Labelled photos from "yolo_dataset", an image-classification folder in hntnhan1111-ayai/CVio_Shrimp_Disease_Classification_Capstone_SU26. The possible labels are: healthy, WSSV, WSSV background.

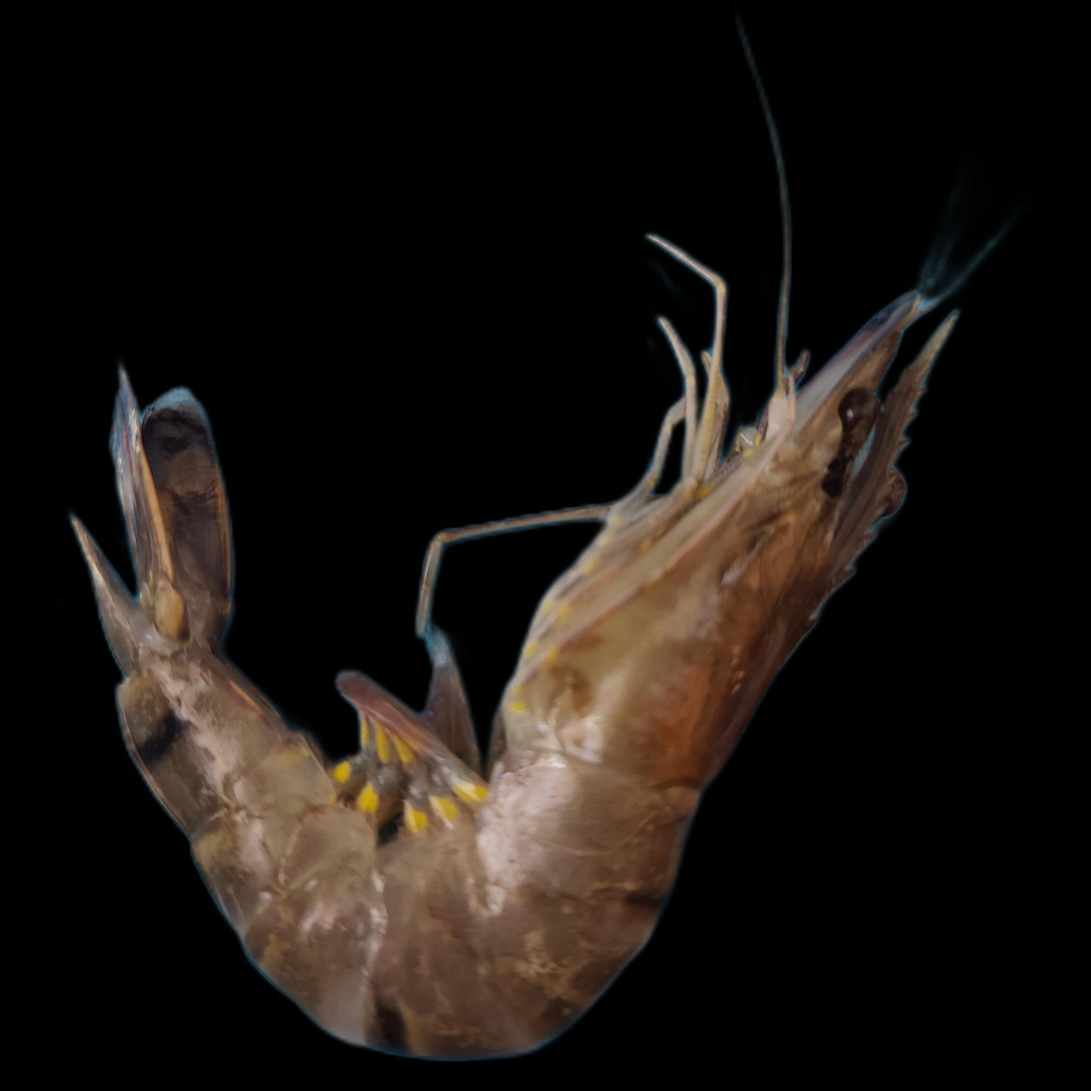
Label: healthy

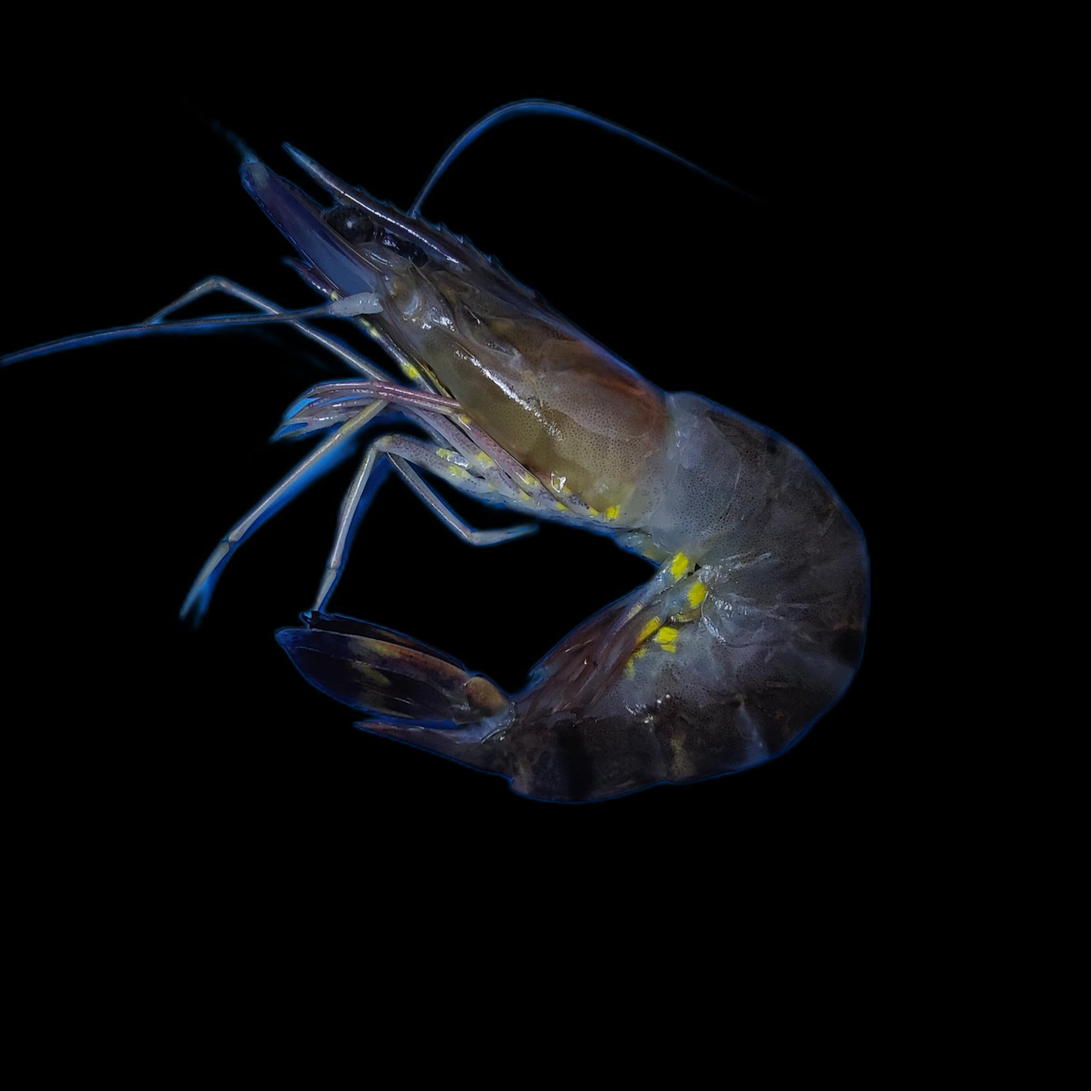
Label: healthy

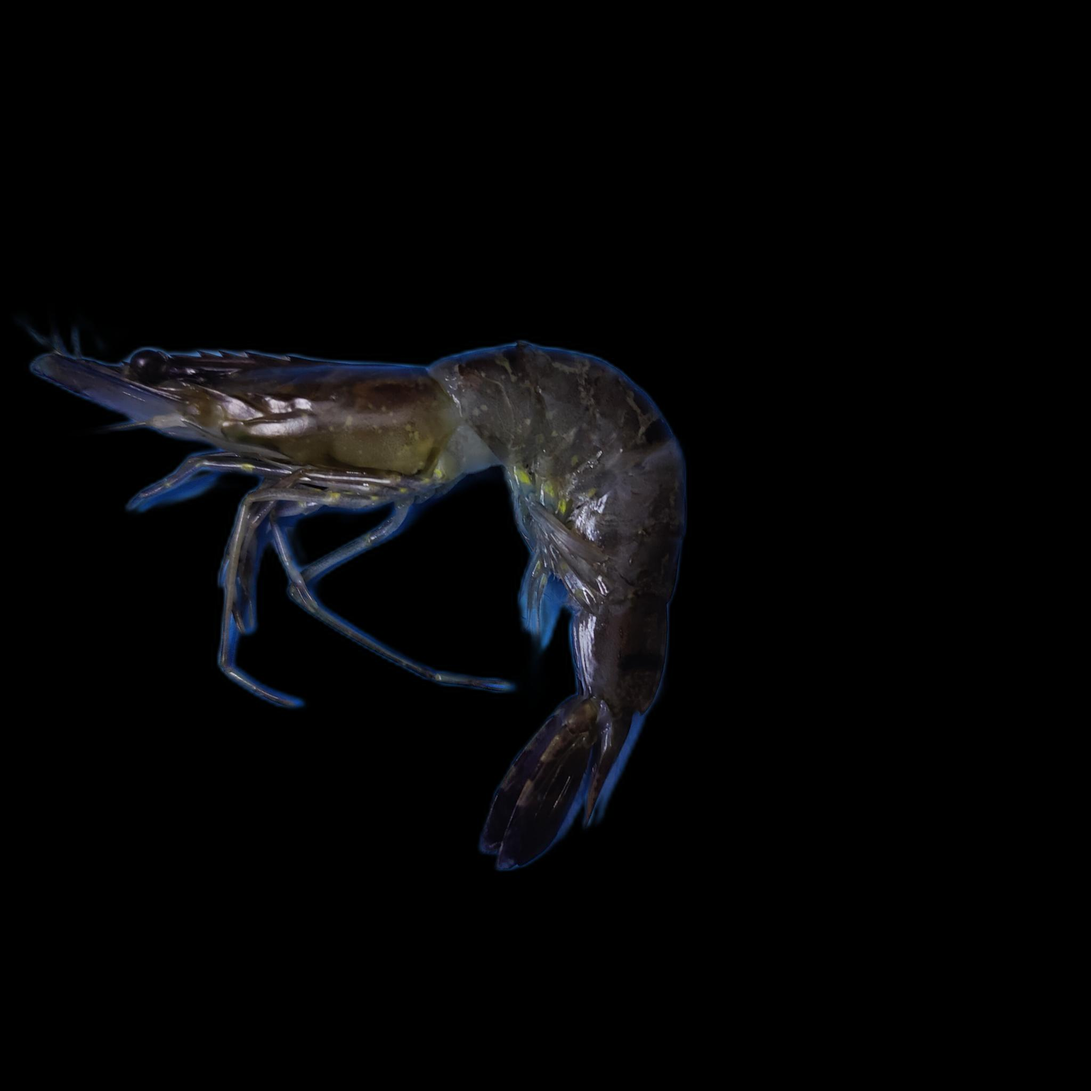
Label: WSSV

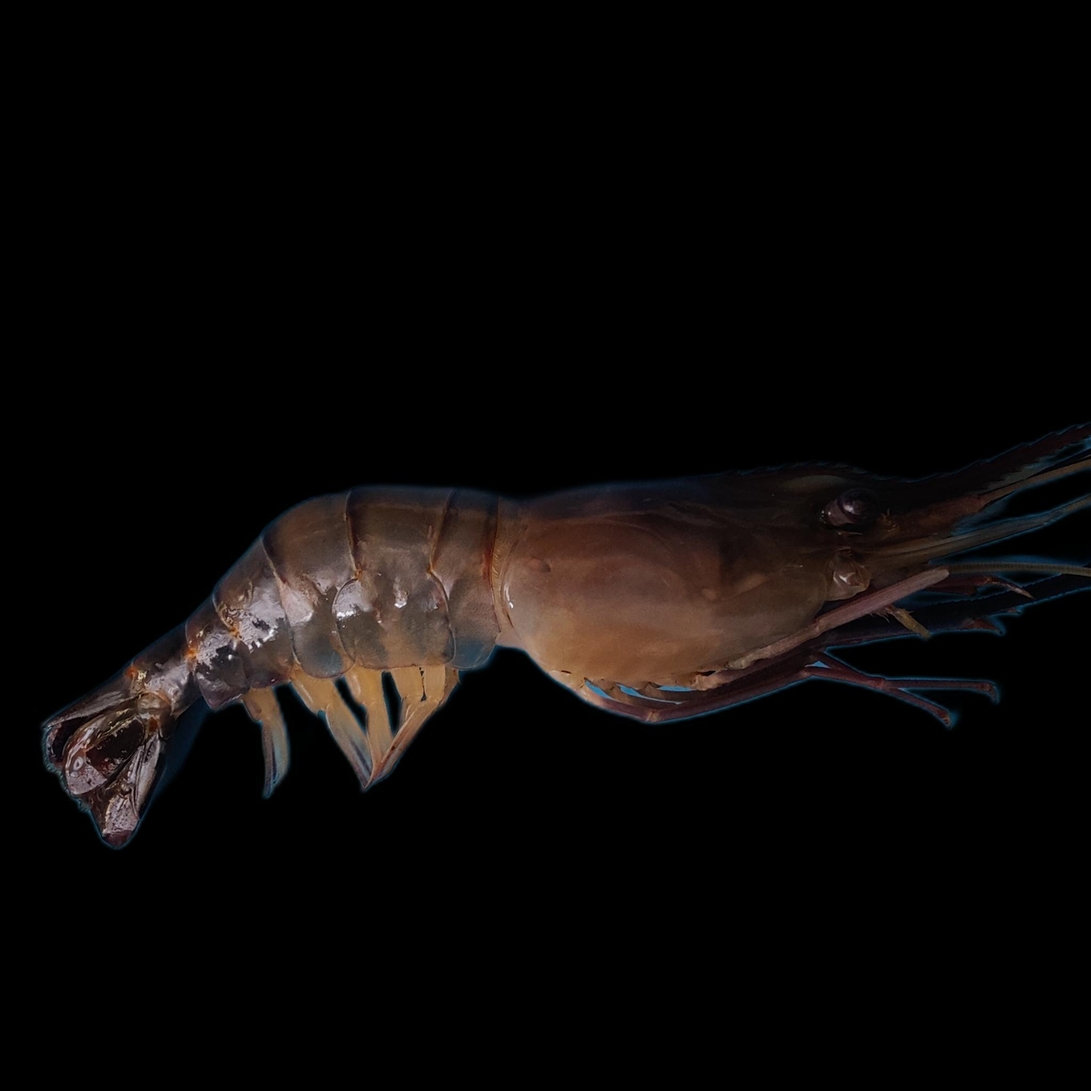
Label: healthy

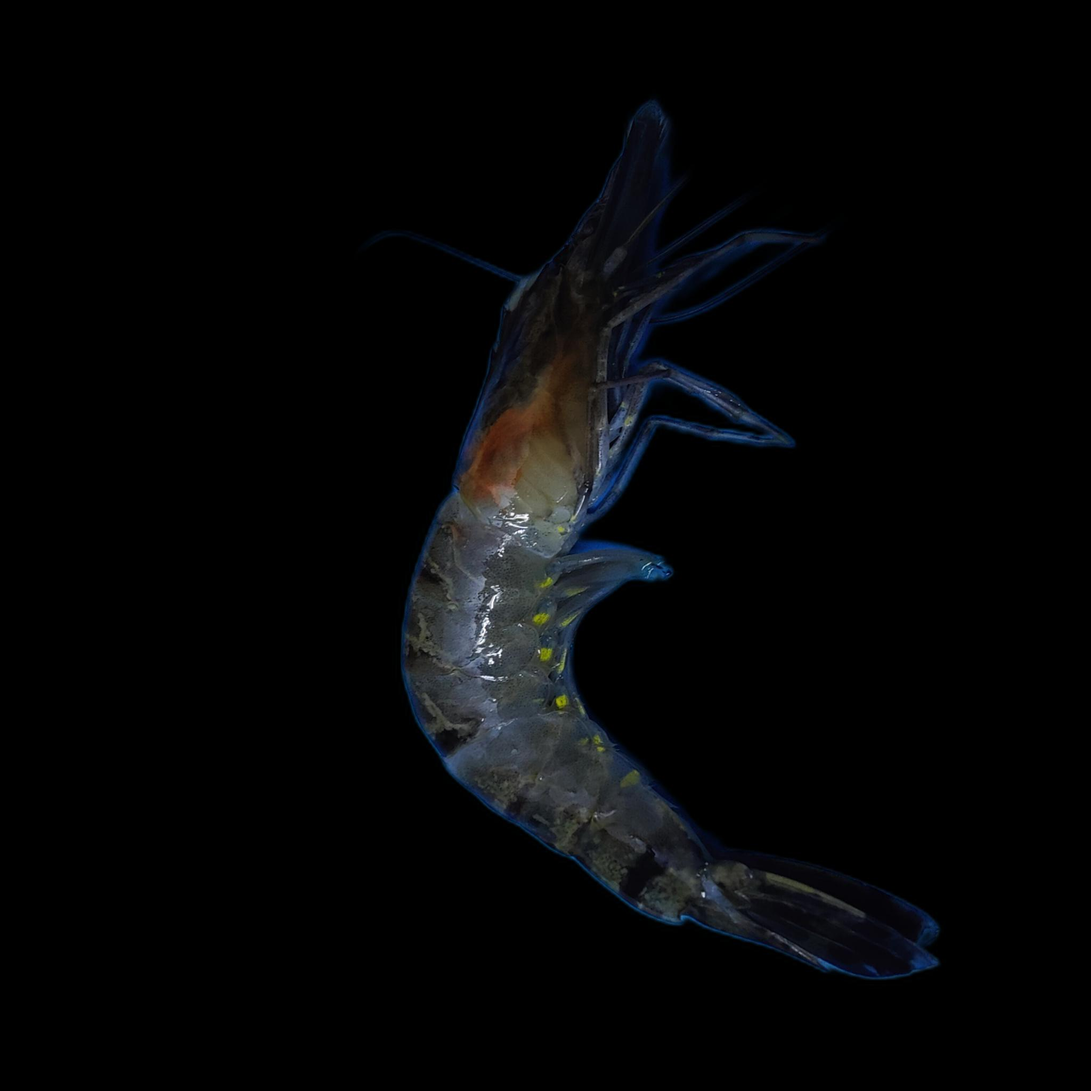
Label: WSSV background

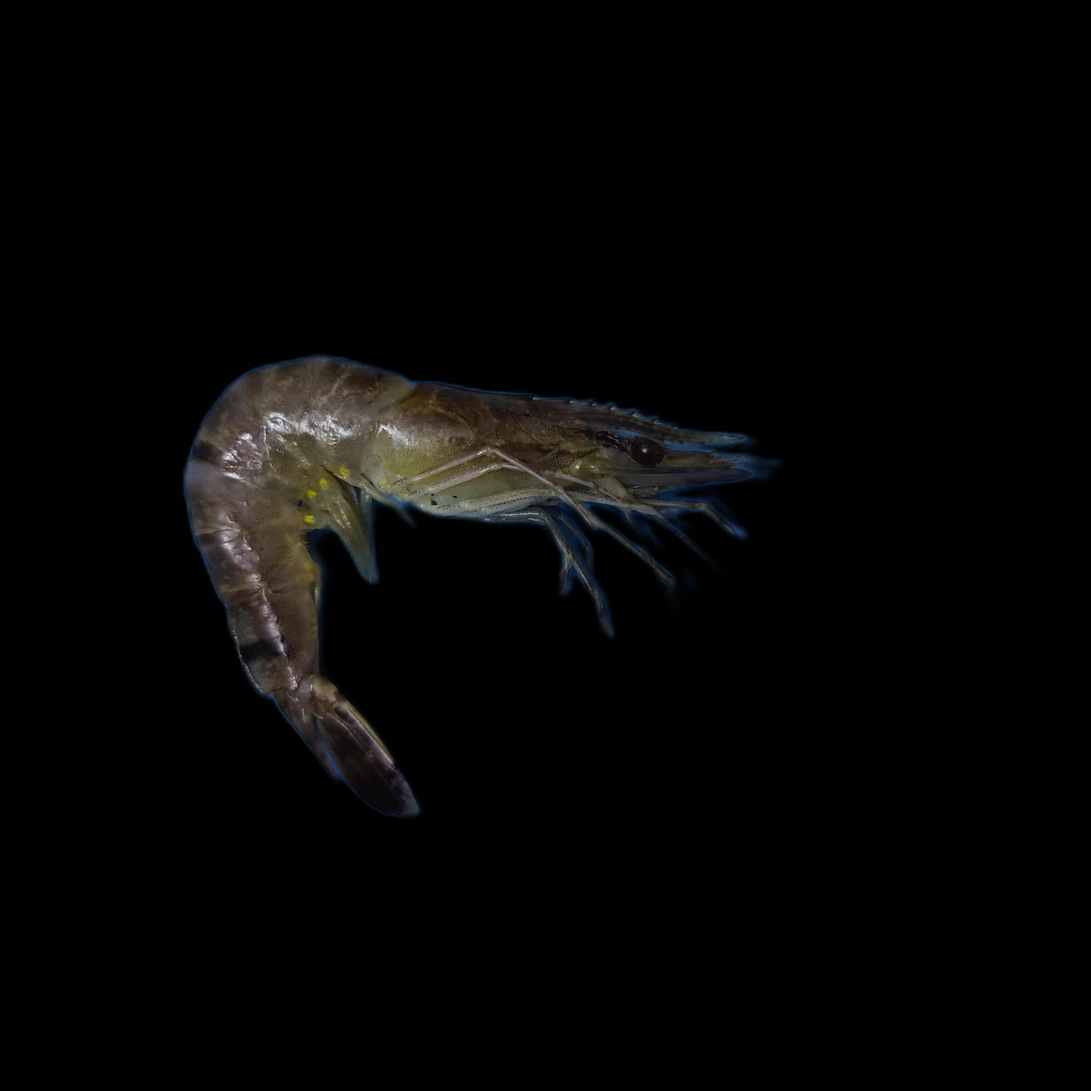
Label: WSSV
